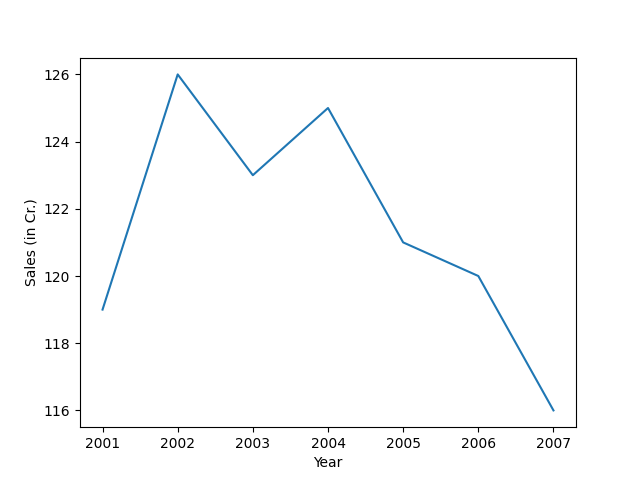

The table this chart was drawn from, first rows:
year, sales (in cr), actuals, Error
2001, 119.1, 119.0, 0.08731
2002, 126.1, 126.0, 
2003, 123.1, 123.0, 
2004, 125, 125.0, 
2005, 121.1, 121.0, 
2006, 120.1, 120.0, 
2007, 116.1, 116.0, 
